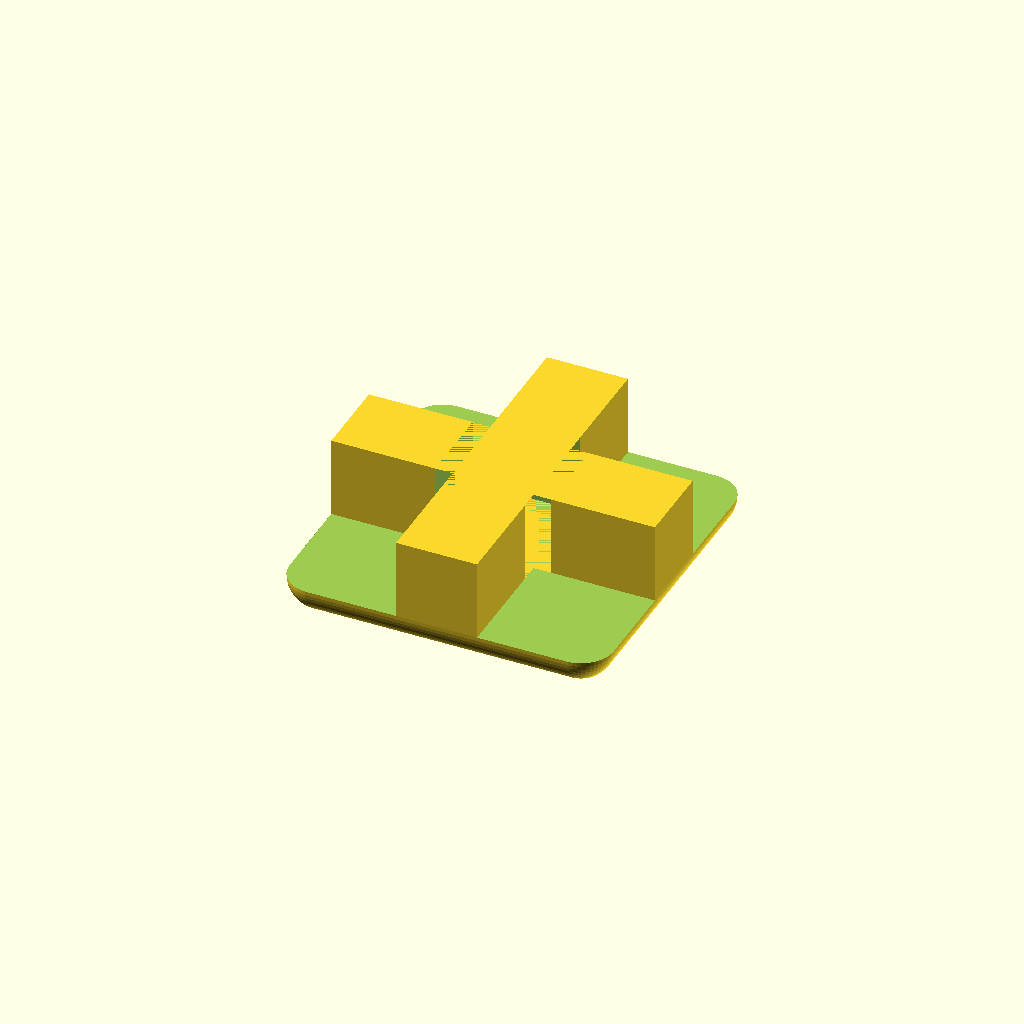
Cell 1 — every parameter at its default value.
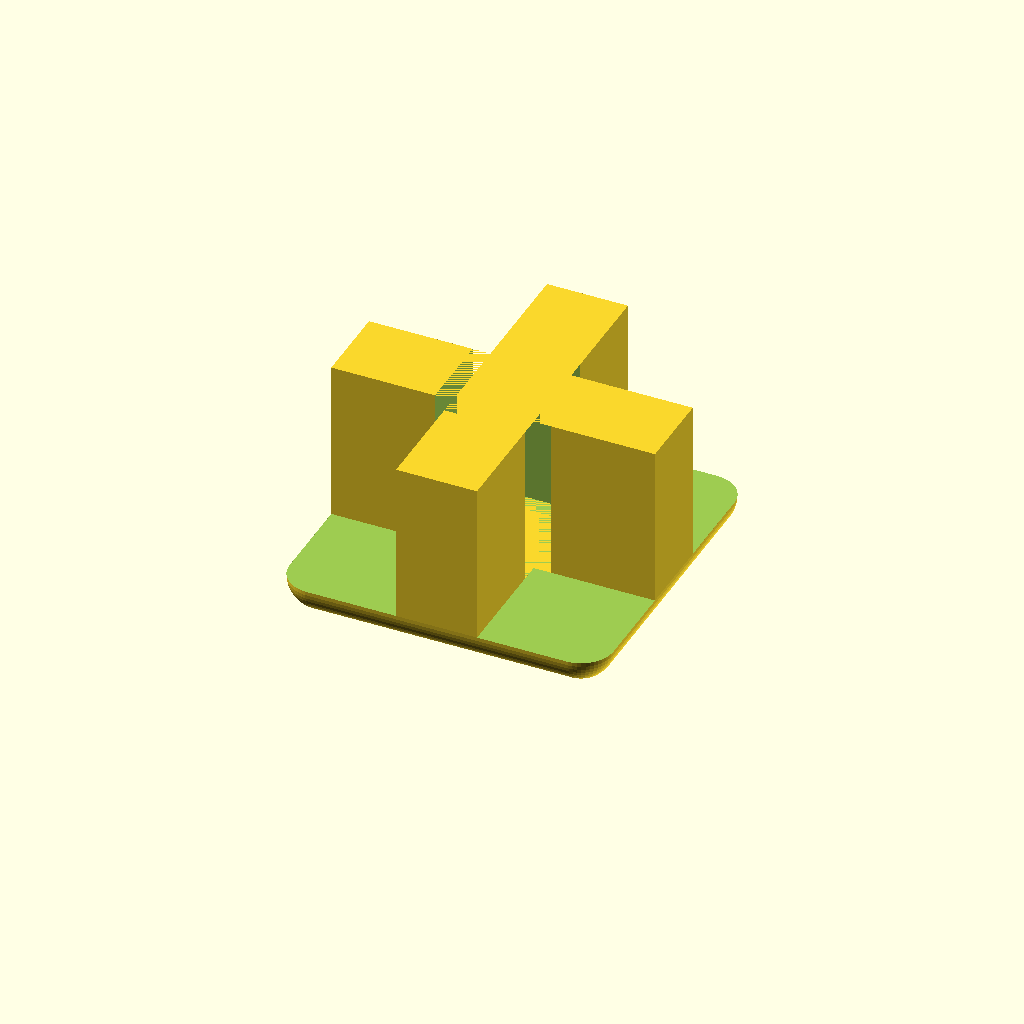
Cell 2 — h set to 10, the other parameters unchanged.
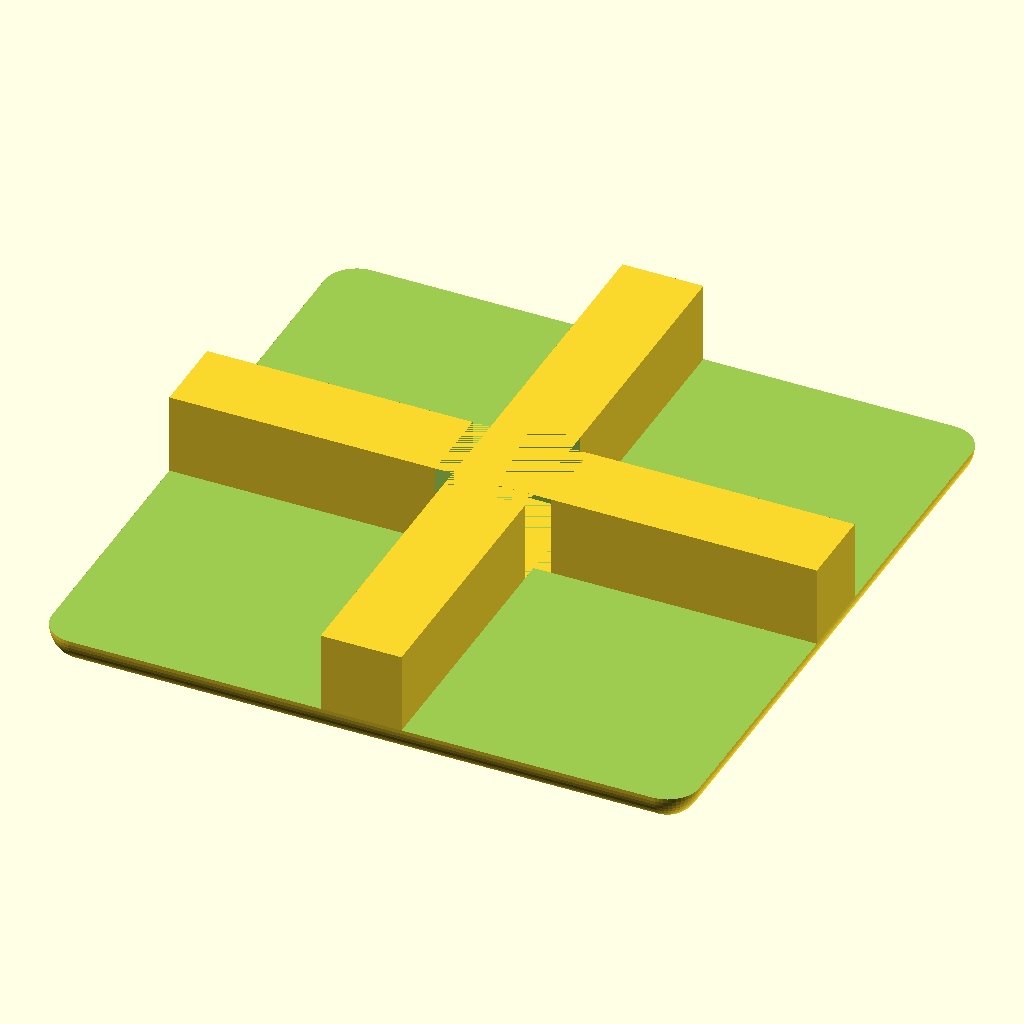
Cell 3: prof = 40 (everything else at default).
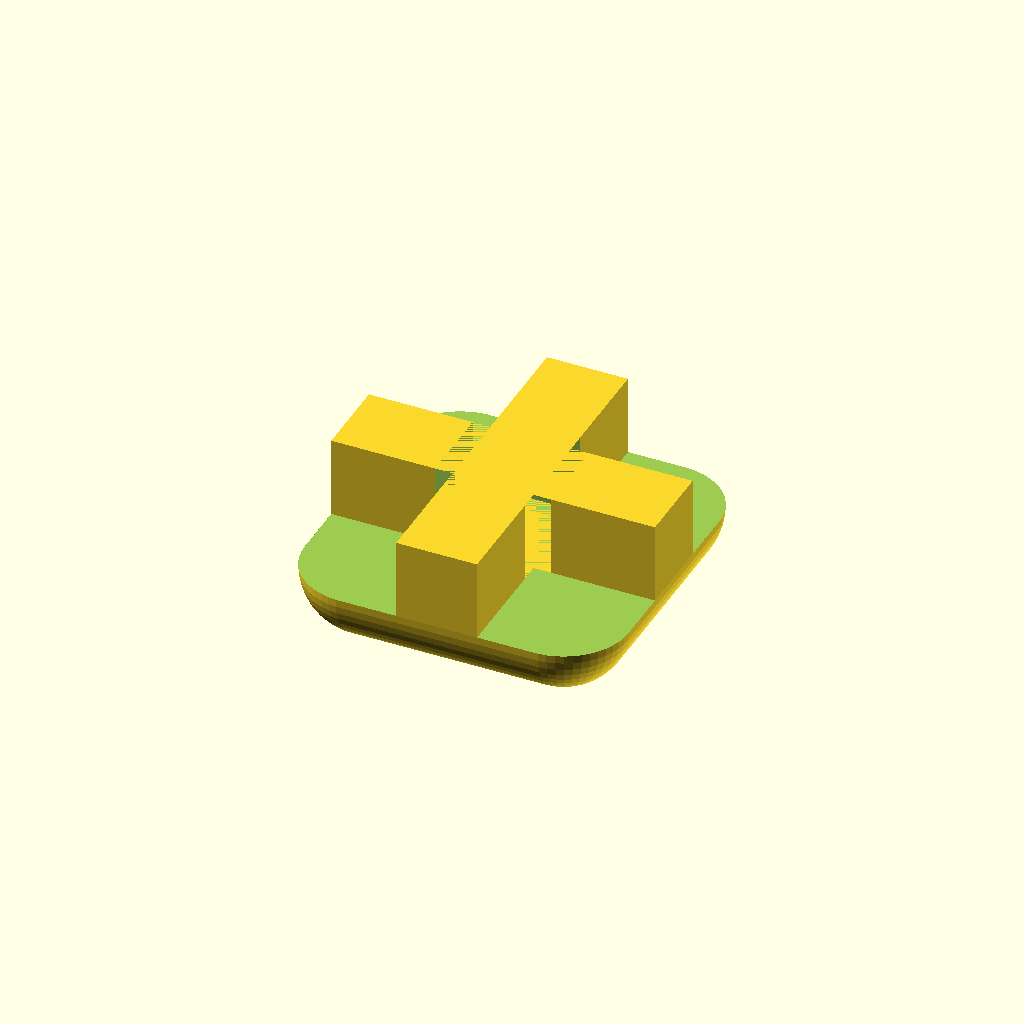
Cell 4 — r set to 4, the other parameters unchanged.
One fixed orthographic camera (rotation 55°, 0°, 25°; colour scheme Cornfield) for every cell.
The OpenSCAD source (inputs/thingiverse/thing-3201354/files/ALcover.scad):
$fn=50;
h=5;
prof=20;
r=2;

rotate([180,0,0]){
	difference(){
		spheres(r=r);
		translate([0,0,-h]) outerCube(h=h);
	}

	translate([0,0,-h]) difference(){
		notches(h=h);
		innerCube(h=h+0.01);
	}
}

module outerCube(h=10){
	translate([0,0,h/2]) cube([prof,prof,h], true);
}

module innerCube(h=10){
	translate([0,0,h/2]) cube([7.2,7.2,h], true);
}

module notches(h=10){
	translate([0,0,h/2]) cube([5,prof,h], true);
	translate([0,0,h/2]) cube([prof,5,h], true);
}

module spheres(r=3){
	x=prof/2-r;
	hull(){
		translate([x,x,0]) sphere(r=r);
		translate([x,-x,0]) sphere(r=r);
		translate([-x,x,0]) sphere(r=r);
		translate([-x,-x,0]) sphere(r=r);
	}
}
Customizer parameters (derived from the source; name, type, default, range or options):
h: number, default 5
prof: number, default 20
r: number, default 2
